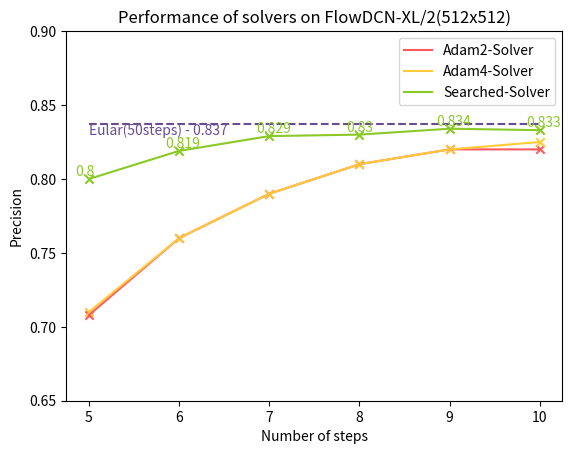

The matplotlib source for this figure: (Note: this script raises an exception after producing the figure.)

data_dict = {
    "Adam2-Solver": [0.708, 0.76, 0.79, 0.81, 0.82, 0.82],
    "Adam4-Solver": [0.71, 0.76, 0.79, 0.81, 0.82, 0.825],
    "Searched-Solver": [0.80, 0.819, 0.829, 0.830, 0.834, 0.833],
}

x_axis = [5, 6, 7, 8, 9, 10]
color_table = {
    'Adam2-Solver':"#FF595E",
    'Adam4-Solver':"#FFCA3A",
    "Searched-Solver":"#8AC926",
}
import matplotlib.pyplot as plt
import numpy as np
for data_name, data in data_dict.items():
    plt.plot(x_axis, data, label=data_name, color=color_table[data_name])
    plt.scatter(x_axis, data, marker="x", color=color_table[data_name])
    if data_name == "Searched-Solver":
        for i in range(len(data)):
            plt.text(x_axis[i]-0.15, data[i] + 0.002, str(data[i]), color=color_table[data_name])
plt.plot(x_axis, [0.837, ] * len(x_axis), linestyle="--", color="#6A4C93")
plt.text(5, 0.83, "Eular(50steps) - 0.837", color="#6A4C93")
plt.title("Performance of solvers on FlowDCN-XL/2(512x512)")
plt.ylabel("Precision")
plt.ylim(0.65, 0.9)
plt.xlabel("Number of steps")
plt.legend()
# plt.margins(0, 0)
plt.savefig(f"tools/plot_figs/coeffs/flowdcn512-pr.png", bbox_inches='tight')
plt.close()